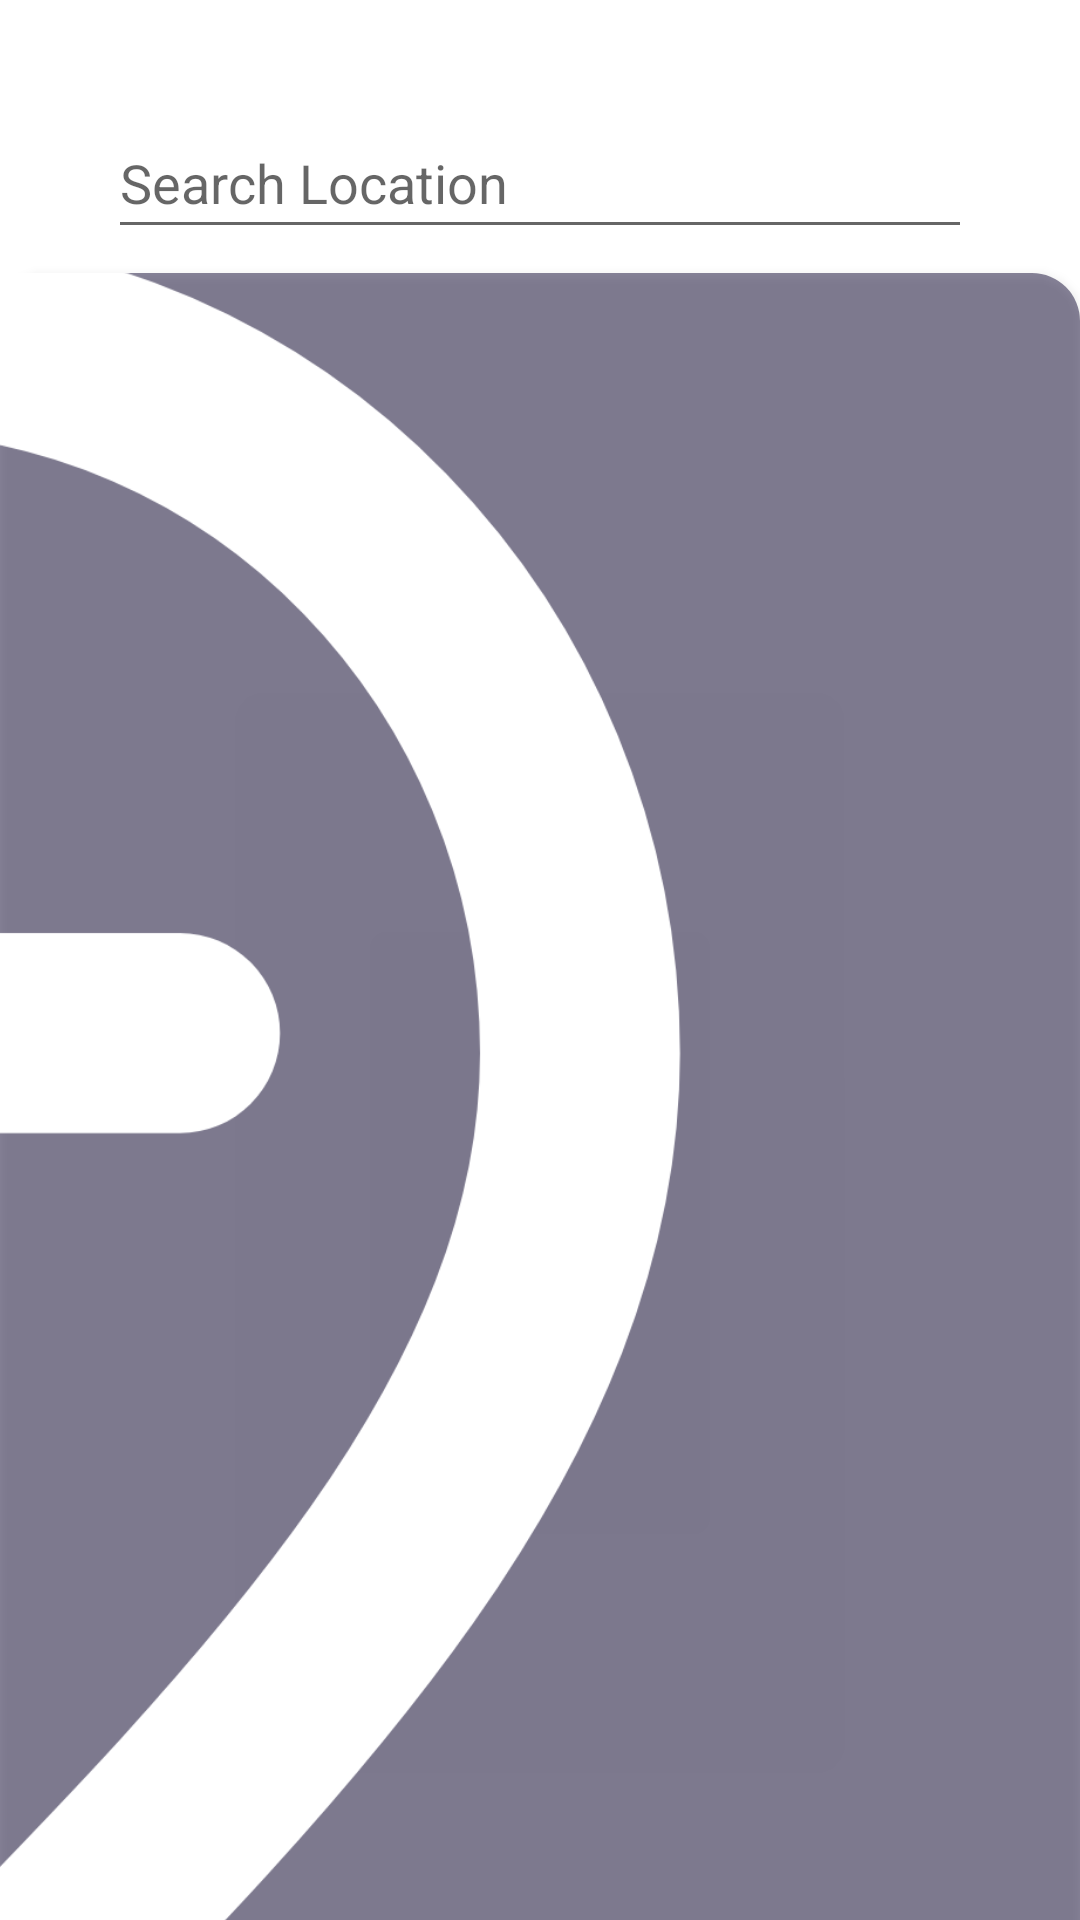

Android layout source for this screen:
<!-- AndroidManifest.xml: application theme Theme.Weatherapp -->
<!-- res/layout/fragment_location.xml -->
<?xml version="1.0" encoding="utf-8"?>
<androidx.constraintlayout.widget.ConstraintLayout xmlns:android="http://schemas.android.com/apk/res/android"
    xmlns:app="http://schemas.android.com/apk/res-auto"
    xmlns:tools="http://schemas.android.com/tools"
    android:layout_width="match_parent"
    android:layout_height="match_parent"
    android:background="@drawable/bg_location"
    tools:context=".ui.location.LocationFragment">

    <androidx.appcompat.widget.AppCompatAutoCompleteTextView
        android:id="@+id/etAutoComplete"
        style="@style/AutoCompleteTextViewStyle"
        android:layout_width="match_parent"
        android:layout_height="wrap_content"
        android:layout_marginHorizontal="@dimen/dimen_36dp"
        android:drawableEnd="@drawable/ic_search"
        android:layout_marginTop="@dimen/dimen_36dp"
        android:hint="@string/search_location"
        android:popupTheme="@style/PopupMenuStyle"
        app:layout_constraintEnd_toEndOf="parent"
        app:layout_constraintStart_toStartOf="parent"
        app:layout_constraintTop_toTopOf="parent" />

    <View
        android:id="@+id/btnDeleteText"
        android:layout_width="@dimen/dimen_50dp"
        android:layout_height="@dimen/dimen_50dp"
        android:layout_marginEnd="@dimen/dimen_4dp"
        app:layout_constraintBottom_toBottomOf="@+id/etAutoComplete"
        app:layout_constraintEnd_toEndOf="@id/etAutoComplete"
        app:layout_constraintTop_toTopOf="@id/etAutoComplete" />


    <androidx.recyclerview.widget.RecyclerView
        android:id="@+id/rvLocation"
        android:layout_width="match_parent"
        android:layout_marginHorizontal="@dimen/dimen_20dp"
        android:layout_height="wrap_content"
        app:layoutManager="androidx.recyclerview.widget.LinearLayoutManager"
        android:orientation="vertical"
        tools:itemCount="8"
        android:layout_marginTop="@dimen/dimen_8dp"
        app:layout_constraintStart_toStartOf="parent"
        app:layout_constraintEnd_toEndOf="parent"
        app:layout_constraintTop_toBottomOf="@id/btnAdd"
        tools:listitem="@layout/item_location"
        />


    <Button
        android:id="@+id/btnAdd"
        android:layout_width="wrap_content"
        android:layout_height="wrap_content"
        android:layout_marginTop="@dimen/dimen_8dp"
        android:text="@string/add_location"
        android:textColor="@color/white"
        android:drawableEnd="@drawable/ic_add_location"
        android:background="@drawable/bg_cards"
        android:textAlignment="textStart"
        android:textSize="14sp"
        app:layout_constraintEnd_toEndOf="parent"
        app:layout_constraintStart_toStartOf="parent"
        app:layout_constraintTop_toBottomOf="@id/etAutoComplete" />


</androidx.constraintlayout.widget.ConstraintLayout>
<!-- res/layout/item_location.xml (included above) -->
<?xml version="1.0" encoding="utf-8"?>
<androidx.constraintlayout.widget.ConstraintLayout xmlns:android="http://schemas.android.com/apk/res/android"
    xmlns:app="http://schemas.android.com/apk/res-auto"
    xmlns:tools="http://schemas.android.com/tools"
    android:layout_width="match_parent"
    android:layout_height="@dimen/dimen_100dp"
    android:layout_margin="@dimen/dimen_8dp">

    <androidx.cardview.widget.CardView
        android:id="@+id/cardView"
        android:layout_width="match_parent"
        android:layout_height="match_parent"
        app:cardBackgroundColor="@color/bgEndColor"
        app:cardCornerRadius="@dimen/dimen_8dp"
        app:cardElevation="@dimen/dimen_8dp"
        app:layout_constraintStart_toStartOf="parent"
        app:layout_constraintTop_toTopOf="parent">

        <androidx.constraintlayout.widget.ConstraintLayout
            android:id="@+id/clCardview"
            android:layout_width="match_parent"
            android:layout_height="match_parent">

            <com.portal.weatherapp.utilities.customviews.WeatherCustomTextView
                android:id="@+id/tvHeader"
                android:layout_width="match_parent"
                app:textAlignment="center"
                android:layout_height="wrap_content"
                android:layout_marginHorizontal="@dimen/dimen_12dp"
                android:layout_marginTop="@dimen/dimen_8dp"
                android:textAlignment="center"
                android:textSize="@dimen/ts_25sp"
                app:layout_constraintEnd_toEndOf="@id/clCardview"
                app:layout_constraintStart_toStartOf="@id/clCardview"
                app:layout_constraintTop_toTopOf="@id/clCardview"
                app:textType="Bold"
                tools:text="Kadıköy" />

            <androidx.appcompat.widget.AppCompatImageView
                android:id="@+id/ivIcon"
                android:layout_width="@dimen/dimen_40dp"
                android:layout_height="@dimen/dimen_40dp"
                android:layout_gravity="center"
                android:layout_marginVertical="@dimen/dimen_8dp"
                android:layout_marginStart="@dimen/dimen_36dp"
                android:elevation="@dimen/dimen_8dp"
                android:src="@drawable/ic_compass_navigation"
                app:layout_constraintStart_toStartOf="parent"
                app:layout_constraintTop_toBottomOf="@+id/tvHeader" />

            <androidx.appcompat.widget.AppCompatImageView
                android:id="@+id/ivIcon2"
                android:layout_width="@dimen/dimen_40dp"
                android:layout_height="@dimen/dimen_40dp"
                android:layout_gravity="center"
                android:layout_marginVertical="@dimen/dimen_8dp"
                android:layout_marginEnd="@dimen/dimen_36dp"
                android:elevation="@dimen/dimen_8dp"
                android:src="@drawable/ic_compass_navigation"
                app:layout_constraintEnd_toEndOf="parent"
                app:layout_constraintTop_toBottomOf="@+id/tvHeader" />

            <com.portal.weatherapp.utilities.customviews.WeatherCustomTextView
                android:id="@+id/tvLat"
                android:layout_width="wrap_content"
                android:layout_height="wrap_content"
                android:layout_marginHorizontal="@dimen/dimen_12dp"
                app:layout_constraintBottom_toBottomOf="@+id/ivIcon"
                app:layout_constraintStart_toEndOf="@+id/ivIcon"
                app:textType="Medium"
                tools:text="%88" />


            <com.portal.weatherapp.utilities.customviews.WeatherCustomTextView
                android:id="@+id/tvLon"
                android:layout_width="wrap_content"
                android:layout_height="wrap_content"
                android:layout_marginHorizontal="@dimen/dimen_12dp"
                app:layout_constraintBottom_toBottomOf="@+id/ivIcon"
                app:layout_constraintEnd_toStartOf="@id/ivIcon2"
                app:textType="Medium"
                tools:text="%88" />

            <com.portal.weatherapp.utilities.customviews.WeatherCustomTextView
                android:layout_width="wrap_content"
                android:layout_height="wrap_content"
                android:layout_marginHorizontal="@dimen/dimen_12dp"
                android:text="@string/longitude"
                app:layout_constraintEnd_toStartOf="@id/ivIcon2"
                app:layout_constraintTop_toTopOf="@+id/ivIcon2"
                app:textType="Medium" />

            <com.portal.weatherapp.utilities.customviews.WeatherCustomTextView
                android:layout_width="wrap_content"
                android:layout_height="wrap_content"
                android:layout_marginHorizontal="@dimen/dimen_12dp"
                android:text="@string/latitude"
                app:layout_constraintStart_toEndOf="@+id/ivIcon"
                app:layout_constraintTop_toTopOf="@+id/ivIcon"
                app:textType="Medium" />

            <androidx.appcompat.widget.AppCompatImageButton
                android:id="@+id/btnDelete"
                android:layout_width="@dimen/dimen_27dp"
                android:layout_height="@dimen/dimen_27dp"
                android:layout_marginTop="@dimen/dimen_4dp"
                android:layout_marginEnd="@dimen/dimen_4dp"
                android:background="@drawable/ic_delete_location"
                app:layout_constraintEnd_toEndOf="parent"
                app:layout_constraintTop_toTopOf="parent" />


        </androidx.constraintlayout.widget.ConstraintLayout>

    </androidx.cardview.widget.CardView>


</androidx.constraintlayout.widget.ConstraintLayout>
<!-- resources referenced by this layout -->
<resources>
  <color name="bgEndColor">#2D264B</color>
  <color name="white">#FFFFFFFF</color>
  <dimen name="dimen_100dp">100dp</dimen>
  <dimen name="dimen_12dp">12dp</dimen>
  <dimen name="dimen_20dp">20dp</dimen>
  <dimen name="dimen_27dp">27dp</dimen>
  <dimen name="dimen_36dp">36dp</dimen>
  <dimen name="dimen_40dp">40dp</dimen>
  <dimen name="dimen_4dp">4dp</dimen>
  <dimen name="dimen_50dp">50dp</dimen>
  <dimen name="dimen_8dp">8dp</dimen>
  <dimen name="ts_25sp">25sp</dimen>
  <!-- drawable bg_cards (drawable) -->
  <?xml version="1.0" encoding="utf-8"?>
  <selector xmlns:android="http://schemas.android.com/apk/res/android">
  
      <item android:state_enabled="true">
          <shape android:shape="rectangle">
              <solid android:color="#8F2D264B" />
              <corners android:radius="@dimen/dimen_16dp" />
          </shape>
      </item>
  </selector>
  <!-- drawable ic_add_location (drawable) -->
  <vector xmlns:android="http://schemas.android.com/apk/res/android"
      android:width="800dp"
      android:height="800dp"
      android:viewportWidth="24"
      android:viewportHeight="24">
    <path
        android:pathData="M12,13V7M15,10.001L9,10M19,10.2C19,14.176 15.5,17.4 12,21C8.5,17.4 5,14.176 5,10.2C5,6.224 8.134,3 12,3C15.866,3 19,6.224 19,10.2Z"
        android:strokeLineJoin="round"
        android:strokeWidth="2"
        android:fillColor="#00000000"
        android:strokeColor="#ffffff"
        android:strokeLineCap="round"/>
  </vector>
  <!-- drawable ic_delete_location (drawable) -->
  <vector xmlns:android="http://schemas.android.com/apk/res/android"
      android:width="800dp"
      android:height="800dp"
      android:viewportWidth="1024"
      android:viewportHeight="1024">
    <path
        android:pathData="M288,896h448q32,0 32,32t-32,32H288q-32,0 -32,-32t32,-32z"
        android:fillColor="#ffffff"/>
    <path
        android:pathData="M800,416a288,288 0,1 0,-576 0c0,118.1 94.5,272.1 288,456.6C705.5,688.1 800,534.1 800,416zM512,960C277.3,746.7 160,565.3 160,416a352,352 0,0 1,704 0c0,149.3 -117.3,330.7 -352,544z"
        android:fillColor="#ffffff"/>
    <path
        android:pathData="M384,384h256q32,0 32,32t-32,32H384q-32,0 -32,-32t32,-32z"
        android:fillColor="#ffffff"/>
  </vector>
  <!-- drawable ic_search (drawable) -->
  <vector xmlns:android="http://schemas.android.com/apk/res/android"
      android:width="@dimen/dimen_30dp"
      android:height="@dimen/dimen_30dp"
      android:viewportWidth="24"
      android:viewportHeight="24">
    <path
        android:pathData="M11,6C13.761,6 16,8.239 16,11M16.659,16.655L21,21M19,11C19,15.418 15.418,19 11,19C6.582,19 3,15.418 3,11C3,6.582 6.582,3 11,3C15.418,3 19,6.582 19,11Z"
        android:strokeLineJoin="round"
        android:strokeWidth="2"
        android:fillColor="#00000000"
        android:strokeColor="@color/searchcolor"
        android:strokeLineCap="round"/>
  </vector>
  <string name="add_location">ADD LOCATION</string>
  <string name="latitude">Latitude</string>
  <string name="longitude">Longitude</string>
  <string name="search_location">Search Location</string>
  <style name="Theme.Weatherapp" parent="Theme.MaterialComponents.DayNight.NoActionBar">
  
          <item name="colorPrimary">@color/purple_500</item>
          <item name="colorPrimaryVariant">@color/purple_700</item>
          <item name="colorOnPrimary">@color/white</item>
  
          <item name="colorSecondary">@color/teal_200</item>
          <item name="colorSecondaryVariant">@color/teal_700</item>
          <item name="colorOnSecondary">@color/black</item>
  
          <item name="android:statusBarColor">?attr/colorPrimaryVariant</item>
      </style>
  <dimen name="dimen_16dp">16dp</dimen>
  <dimen name="dimen_30dp">30dp</dimen>
  <color name="purple_500">#FF6200EE</color>
  <color name="purple_700">#FF3700B3</color>
  <color name="teal_200">#FF03DAC5</color>
  <color name="teal_700">#FF018786</color>
  <color name="black">#FF000000</color>
</resources>
